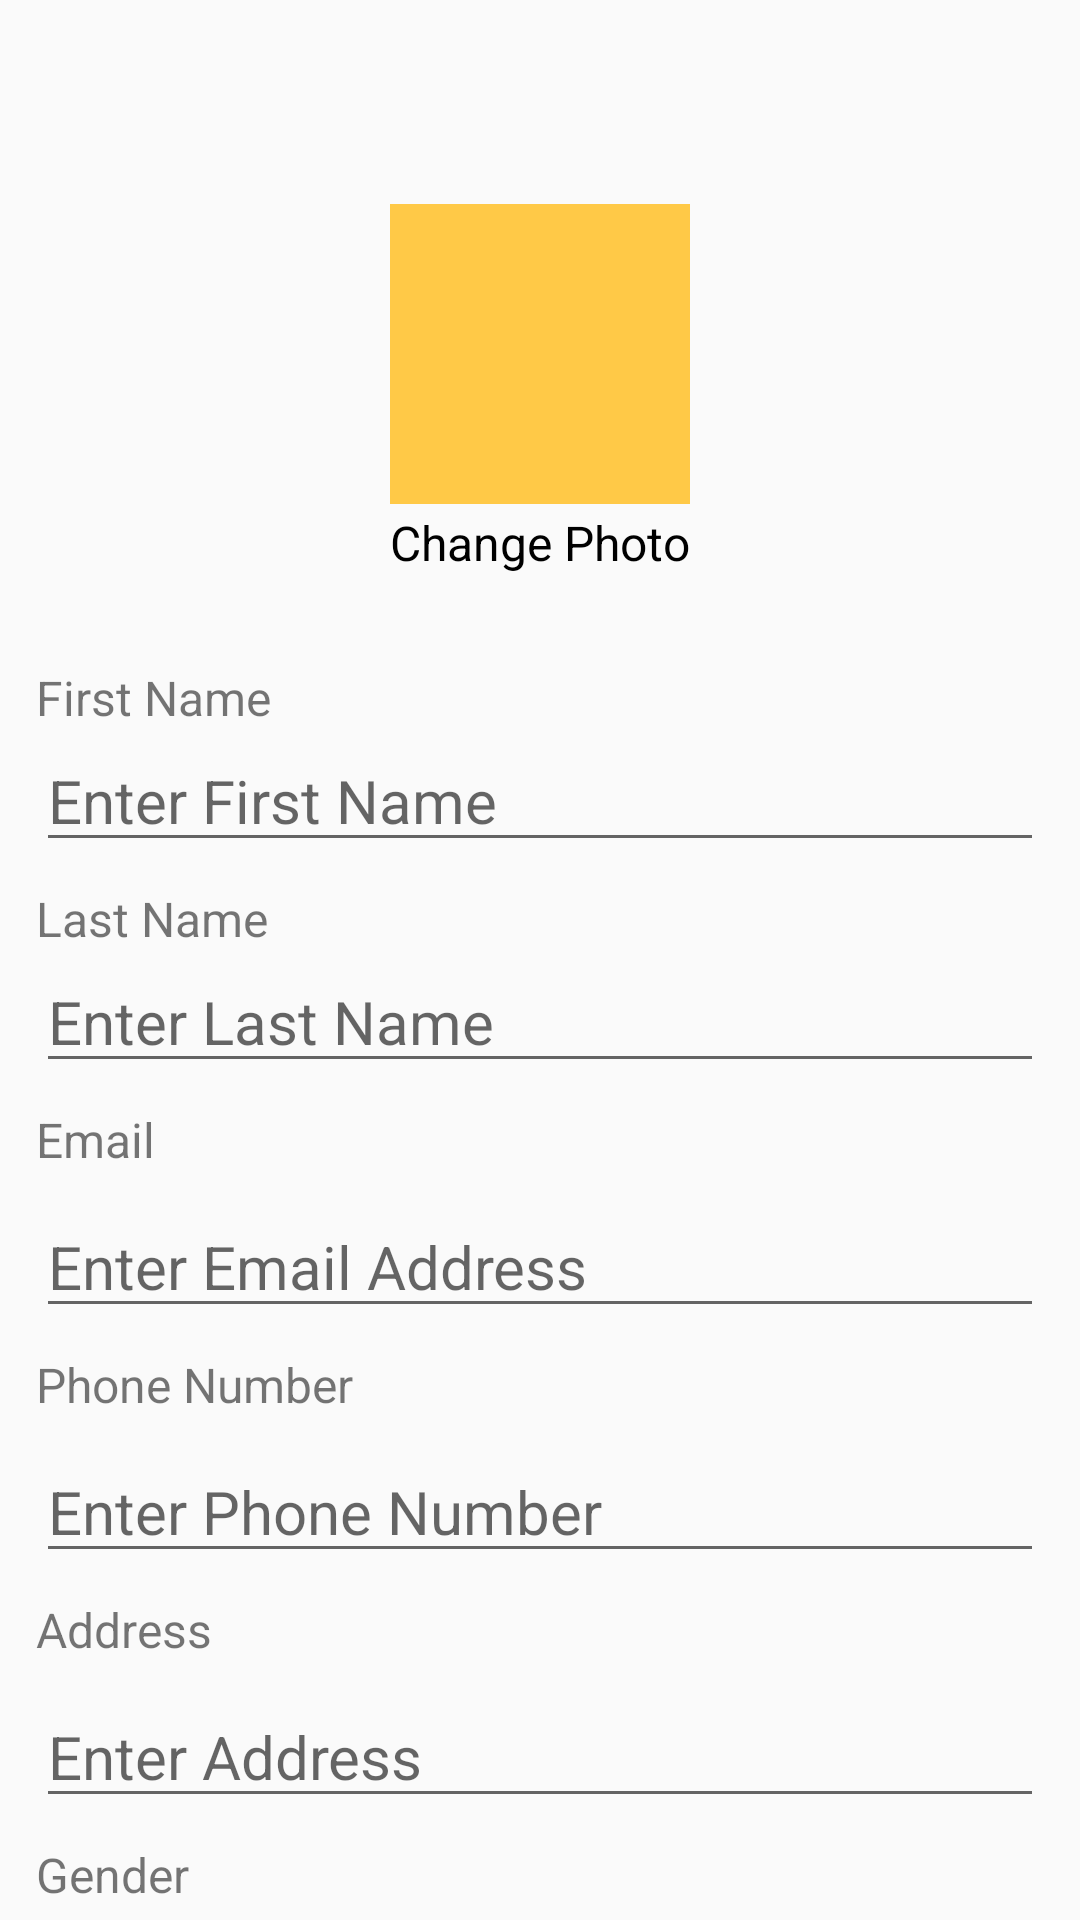

The Android layout XML behind this screen, and the referenced resources:
<!-- AndroidManifest.xml: application theme AppTheme -->
<!-- res/layout/layout_activity_details.xml -->
<?xml version="1.0" encoding="utf-8"?>
<LinearLayout xmlns:android="http://schemas.android.com/apk/res/android"
    xmlns:app="http://schemas.android.com/apk/res-auto"
    xmlns:tools="http://schemas.android.com/tools"
    android:layout_width="match_parent"
    android:layout_height="match_parent"
    tools:context=".DetailsActivity">
    <android.support.v4.widget.NestedScrollView
        android:layout_width="match_parent"
        android:layout_height="wrap_content"
        android:orientation="vertical">

        <RelativeLayout
            android:layout_width="match_parent"
            android:layout_height="match_parent"
            android:layout_marginLeft="12dp"
            android:layout_marginTop="8dp"
            android:layout_marginRight="12dp">

            <ImageView
                android:id="@+id/iVUser"
                android:layout_width="100dp"
                android:layout_height="100dp"
                android:layout_centerHorizontal="true"
                android:layout_marginTop="60dp"
                android:src="@color/colorAccent" />

            <TextView
                android:id="@+id/tvChangePhoto"
                android:layout_width="wrap_content"
                android:layout_height="wrap_content"
                android:layout_below="@+id/iVUser"
                android:layout_centerHorizontal="true"
                android:layout_marginTop="2dp"
                android:text="Change Photo"
                android:textColor="@color/colorDarkText"
                android:textSize="16dp" />

            <TextView
                android:id="@+id/tv6"
                android:layout_width="match_parent"
                android:layout_height="wrap_content"
                android:layout_below="@id/tvChangePhoto"
                android:layout_alignParentLeft="true"
                android:layout_marginTop="30dp"
                android:text="@string/prompt_first_name"
                android:textSize="16dp" />

            <EditText
                android:id="@+id/etFName"
                android:layout_width="match_parent"
                android:layout_height="wrap_content"
                android:layout_below="@+id/tv6"
                android:hint="Enter First Name"
                android:textColor="@color/colorDarkText"
                android:textSize="20sp" />

            <TextView
                android:id="@+id/tv7"
                android:layout_width="match_parent"
                android:layout_height="wrap_content"
                android:layout_below="@id/etFName"
                android:layout_alignParentLeft="true"
                android:layout_marginTop="8dp"
                android:text="@string/prompt_last_name"
                android:textSize="16dp" />

            <EditText
                android:id="@+id/etLName"
                android:layout_width="match_parent"
                android:layout_height="wrap_content"
                android:layout_below="@+id/tv7"
                android:hint="Enter Last Name"
                android:textColor="@color/colorDarkText"
                android:textSize="20sp" />

            <TextView
                android:id="@+id/tv1"
                android:layout_width="match_parent"
                android:layout_height="wrap_content"
                android:layout_below="@id/etLName"
                android:layout_alignParentLeft="true"
                android:layout_marginTop="8dp"
                android:text="@string/prompt_email"
                android:textSize="16dp" />

            <EditText
                android:id="@+id/etEmail"
                android:layout_width="match_parent"
                android:layout_height="wrap_content"
                android:layout_below="@id/tv1"
                android:layout_marginTop="8dp"
                android:inputType="textEmailAddress"
                android:hint="Enter Email Address"
                android:textColor="@color/colorDarkText"
                android:textSize="20sp" />

            <TextView
                android:id="@+id/tv2"
                android:layout_width="match_parent"
                android:layout_height="wrap_content"
                android:layout_below="@id/etEmail"
                android:layout_alignParentLeft="true"
                android:layout_marginTop="8dp"
                android:text="@string/prompt_Phone"
                android:textSize="16dp" />

            <EditText
                android:id="@+id/etPhone"
                android:layout_width="match_parent"
                android:layout_height="wrap_content"
                android:layout_below="@id/tv2"
                android:layout_marginTop="8dp"
                android:hint="Enter Phone Number"
                android:inputType="number"
                android:textColor="@color/colorDarkText"
                android:textSize="20sp" />

            <TextView
                android:id="@+id/tv3"
                android:layout_width="match_parent"
                android:layout_height="wrap_content"
                android:layout_below="@id/etPhone"
                android:layout_alignParentLeft="true"
                android:layout_marginTop="8dp"
                android:text="@string/prompt_Address"
                android:textSize="16dp" />

            <EditText
                android:id="@+id/etAddress"
                android:layout_width="match_parent"
                android:layout_height="wrap_content"
                android:layout_below="@id/tv3"
                android:layout_marginTop="8dp"
                android:hint="Enter Address"
                android:textColor="@color/colorDarkText"
                android:textSize="20sp" />

            <TextView
                android:id="@+id/tv4"
                android:layout_width="match_parent"
                android:layout_height="wrap_content"
                android:layout_below="@id/etAddress"
                android:layout_alignParentLeft="true"
                android:layout_marginTop="8dp"
                android:text="@string/prompt_Gender"
                android:textSize="16dp" />

            <RadioGroup
                android:id="@+id/rgGender"
                android:layout_width="match_parent"
                android:layout_height="wrap_content"
                android:layout_below="@+id/tv4"
                android:layout_marginTop="20dp"
                android:orientation="horizontal">

                <RadioButton
                    android:id="@+id/rbMale"
                    android:layout_width="wrap_content"
                    android:layout_height="wrap_content"
                    android:onClick="rbClicked"
                    android:text="Male" />

                <RadioButton
                    android:id="@+id/rbFemale"
                    android:layout_width="wrap_content"
                    android:layout_height="wrap_content"
                    android:onClick="rbClicked"
                    android:text="Female" />
            </RadioGroup>

            <android.support.v7.widget.AppCompatButton
                android:id="@+id/btnSave"
                style="?android:textAppearanceSmall"
                android:layout_width="match_parent"
                android:layout_height="wrap_content"
                android:layout_below="@id/rgGender"
                android:layout_marginTop="20dp"
                android:layout_marginBottom="10dp"
                android:text="@string/label_save_btn"
                android:textColor="@color/colorText"
                android:textStyle="bold"
                app:backgroundTint="@color/colorAccent" />
        </RelativeLayout>
    </android.support.v4.widget.NestedScrollView>
</LinearLayout>
<!-- resources referenced by this layout -->
<resources>
  <color name="colorAccent">#ffc947</color>
  <color name="colorDarkText">#000000</color>
  <color name="colorText">#ffffff</color>
  <string name="label_save_btn">SAVE</string>
  <string name="prompt_Address">Address</string>
  <string name="prompt_Gender">Gender</string>
  <string name="prompt_Phone">Phone Number</string>
  <string name="prompt_email">Email</string>
  <string name="prompt_first_name">First Name</string>
  <string name="prompt_last_name">Last Name</string>
  <style name="AppTheme" parent="Theme.AppCompat.Light.DarkActionBar">
          
          <item name="colorPrimary">@color/colorPrimary</item>
          <item name="colorPrimaryDark">@color/colorPrimaryDark</item>
          <item name="colorAccent">@color/colorAccent</item>
      </style>
  <color name="colorPrimary">#ff9800</color>
  <color name="colorPrimaryDark">#c66900</color>
</resources>
